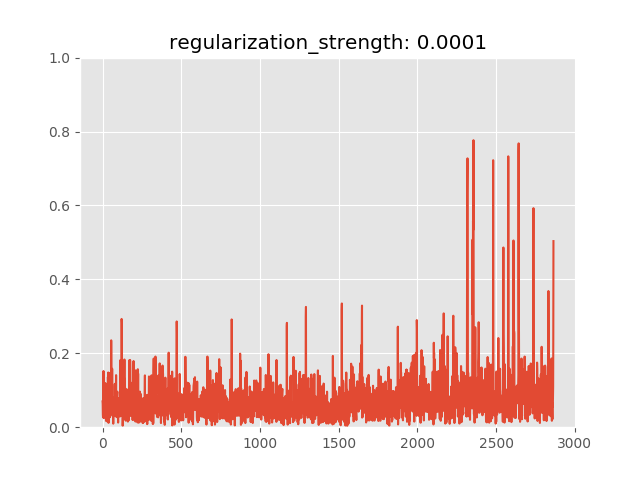

The table this chart was drawn from, first rows:
anomaly_score, is_anomaly
0.0698, 0
0.06355, 0
0.03406, 0
0.02687, 0
0.028, 0
0.06058, 0
0.152, 0
0.0956, 0
0.02448, 0
0.04873, 0
0.0326, 0
0.08446, 0
0.1132, 0
0.09791, 0
0.08752, 0
0.03114, 0
0.05911, 0
0.09066, 0
0.1194, 0
0.1129, 0
0.03001, 0
0.05879, 0
0.01709, 0
0.0893, 0
0.08111, 0
0.09056, 0
0.09177, 0
0.04018, 0
0.02149, 0
0.03103, 0
0.0332, 0
0.01582, 0
0.01436, 0
0.01955, 0
0.1358, 0
0.1012, 0
0.148, 0
0.02761, 0
0.01178, 0
0.01341, 0
0.03543, 0
0.1467, 0
0.1144, 0
0.06569, 0
0.02924, 0
0.04108, 0
0.03438, 0
0.02694, 0
0.1277, 0
0.08422, 0
0.03397, 0
0.03789, 0
0.04109, 0
0.07361, 0
0.07686, 0
0.235, 0
0.1095, 0
0.06487, 0
0.04957, 0
0.05632, 0
... 2,805 more rows
